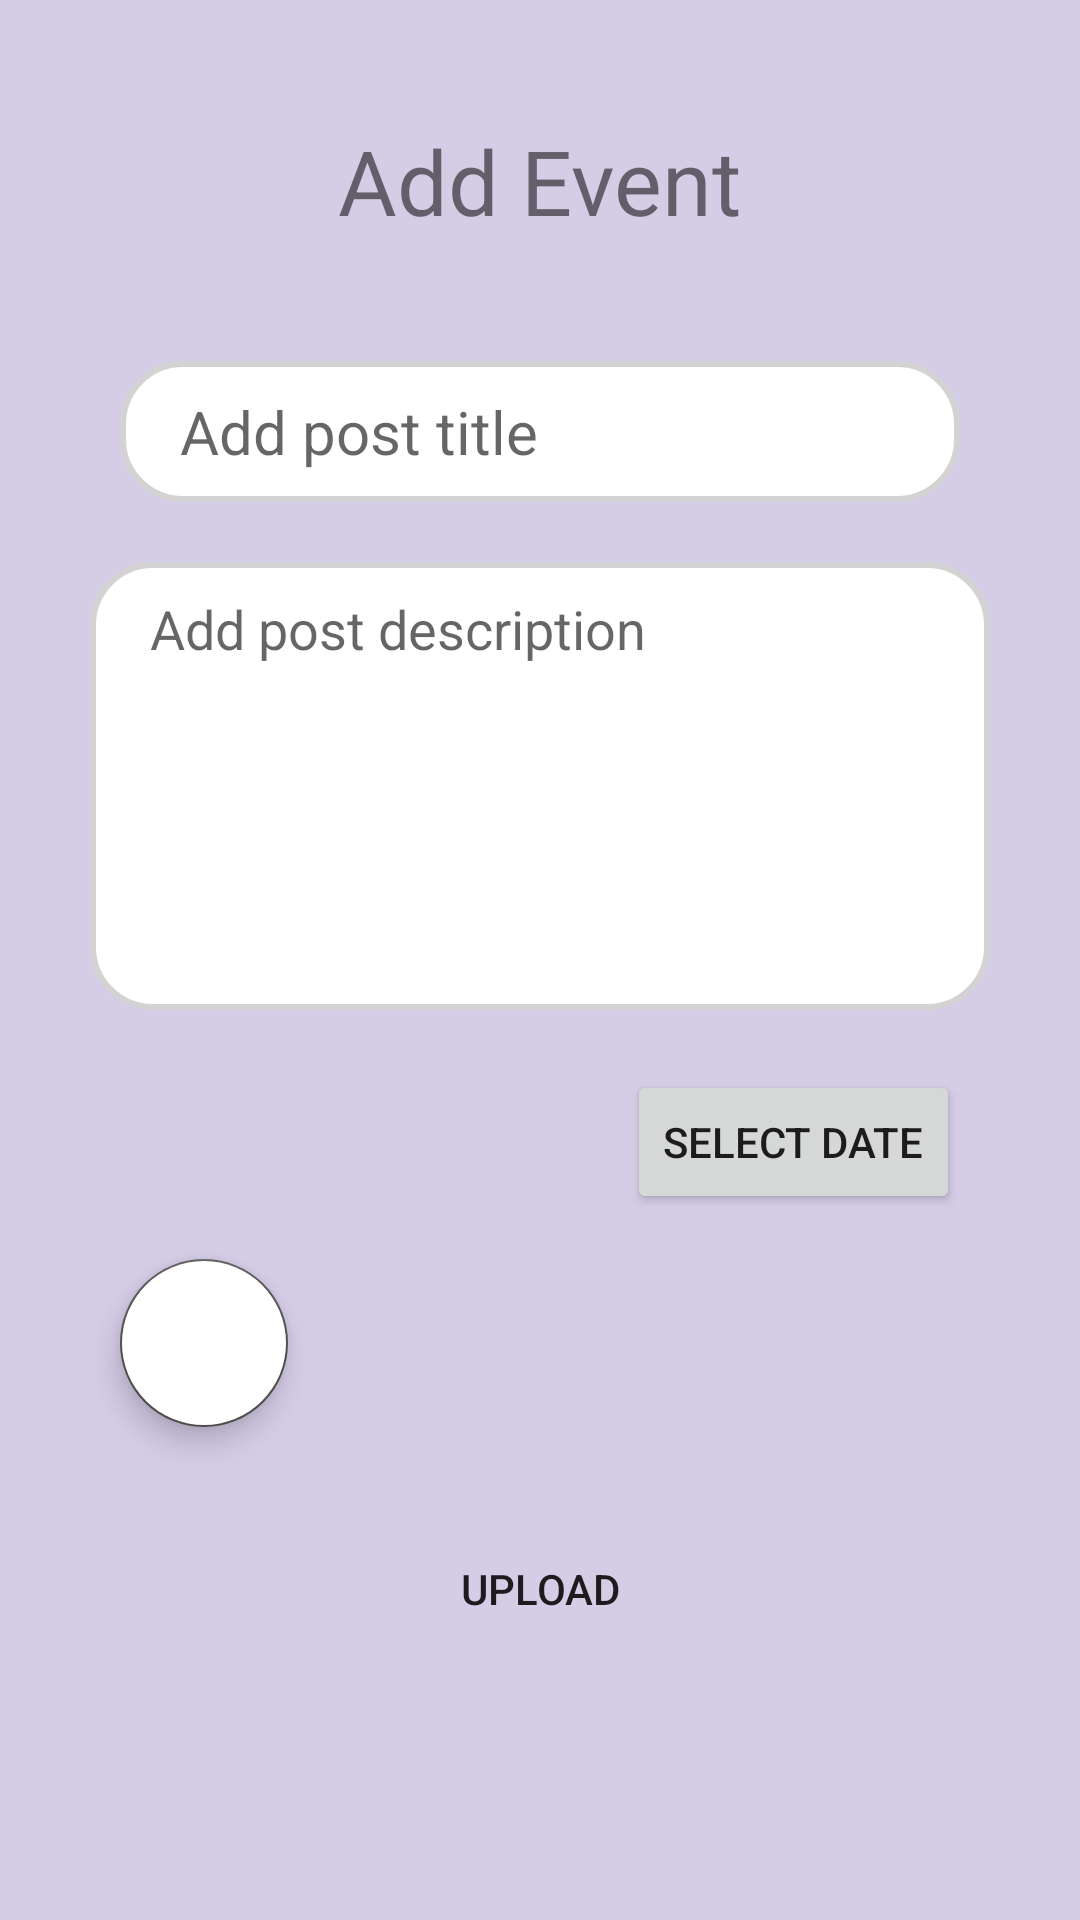

Reconstruct the res/layout file that produces this screen, plus the resources it refers to.
<!-- AndroidManifest.xml: application theme Theme.Unicorn -->
<!-- res/layout/fragment_add_post.xml -->
<?xml version="1.0" encoding="utf-8"?>
<ScrollView xmlns:android="http://schemas.android.com/apk/res/android"
    android:layout_width="match_parent"
    android:layout_height="match_parent"
    android:background="#D5CCE6">

    <LinearLayout
        android:layout_width="match_parent"
        android:layout_height="wrap_content"
        android:orientation="vertical">
        
        <TextView
            android:id="@+id/post"
            android:layout_width="wrap_content"
            android:layout_height="wrap_content"
            android:text="@string/add_event"
            android:textSize="30sp"
            android:layout_marginTop="40dp"
            android:layout_gravity="center_horizontal"/>

        <EditText
            android:id="@+id/postTitle"
            android:hint="@string/add_post_title"
            android:textSize="20sp"
            android:layout_width="match_parent"
            android:layout_height="wrap_content"
            android:background="@drawable/edit_text_bg"
            android:layout_marginHorizontal="40dp"
            android:paddingVertical="10dp"
            android:paddingHorizontal="20dp"
            android:layout_marginTop="40dp"/>

        <EditText
            android:id="@+id/postDesc"
            android:hint="@string/add_post_description"
            android:layout_width="match_parent"
            android:layout_height="wrap_content"
            android:background="@drawable/edit_text_bg"
            android:layout_marginHorizontal="30dp"
            android:layout_marginTop="20dp"
            android:inputType="textMultiLine"
            android:lines="6"
            android:minLines="6"
            android:scrollbars="vertical"
            android:gravity="top|left"
            android:paddingHorizontal="20dp"
            android:paddingVertical="10dp" />

        <Button
            android:id="@+id/datePicker"
            android:layout_width="wrap_content"
            android:layout_height="wrap_content"
            android:text="@string/select_date"
            android:layout_gravity="end"
            android:layout_marginHorizontal="40dp"
            android:layout_marginTop="20dp"/>

        <ImageView
            android:id="@+id/postImage"
            android:layout_width="200dp"
            android:layout_height="200dp"
            android:layout_marginTop="15dp"
            android:layout_gravity="center_horizontal"
            android:src="@drawable/progress_bar_animation"
            android:visibility="gone" />

        <com.google.android.material.floatingactionbutton.FloatingActionButton
            android:id="@+id/addPostImage"
            android:layout_width="wrap_content"
            android:layout_height="wrap_content"
            android:backgroundTint="@color/white"
            android:layout_marginHorizontal="40dp"
            android:layout_marginTop="15dp"
            android:src="@drawable/ic_add_a_photo"
            android:visibility="visible"/>

        <Button
            android:id="@+id/postUploadBtn"
            android:layout_width="match_parent"
            android:layout_height="wrap_content"
            android:text="@string/upload"
            android:background="@drawable/button_bg"
            android:layout_margin="30dp"/>

    </LinearLayout>

</ScrollView>
<!-- resources referenced by this layout -->
<resources>
  <color name="white">#FFFFFFFF</color>
  <!-- drawable edit_text_bg (drawable) -->
  <?xml version="1.0" encoding="utf-8"?>
  <shape xmlns:android="http://schemas.android.com/apk/res/android">
      <corners android:radius="20dp"/>
      <stroke android:width="2dp"
          android:color="#D3D3D3"/>
      <solid android:color="@color/white"/>
  </shape>
  <!-- drawable progress_bar_animation: gif bitmap (drawable-v24, 923107 bytes) -->
  <string name="add_event">Add Event</string>
  <string name="add_post_description">Add post description</string>
  <string name="add_post_title">Add post title</string>
  <string name="select_date">Select Date</string>
  <string name="upload">Upload</string>
  <style name="Theme.Unicorn" parent="Theme.MaterialComponents.DayNight.NoActionBar">
          
          <item name="colorPrimary">@color/pink</item>
          <item name="colorPrimaryVariant">@color/dark_pink</item>
          <item name="colorOnPrimary">@color/white</item>
          
          <item name="colorSecondary">@color/gray</item>
          <item name="colorSecondaryVariant">@color/teal_700</item>
          <item name="colorOnSecondary">@color/black</item>
          
          <item name="android:statusBarColor" tools:targetApi="l">?attr/colorPrimaryVariant</item>
          
      </style>
  <color name="pink">#FF93A3</color>
  <color name="dark_pink">#FE7F96</color>
  <color name="gray">#505050</color>
  <color name="teal_700">#FF018786</color>
  <color name="black">#FF000000</color>
</resources>
